Labelled photos from "Induk anak huruf di atas", an image-classification folder in muharismrgn/Lampung-Script-Classification. The possible labels are: ANG, BAN, BANG, BAR, BEE, CAN, CANG, CAR, CEE, DAN, DANG, DAR, DEE, GAN, GANG, GAR, GEE, GHAN, GHANG, GHAR, GHE, GHEE, GHE with diacritic, GHI, HAN, HANG, HAR, HEE, JAN, JANG, JAR, JEE, KAN, KANG, KAR, KEE, LAN, LANG, LAR, LEE, MAN, MANG, MAR, MEE, NAN, NANG, NAR, NEE, NGAN, NGANG, NGAR, NGE, NGEE, NGE with diacritic, NGI, NYAN, NYANG, NYAR, NYE, NYEE, NYE with diacritic, NYI, PAN, PANG, PAR, PEE, RAN, RANG, RAR, REE, SAN, SANG, SAR, SEE, TAN, TANG, TAR, TEE, WAN, WANG, WAR, WEE, YAN, YANG, YAR, YEE.

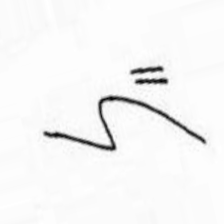
Label: LAN

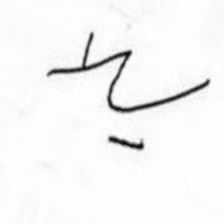
Label: NGANG

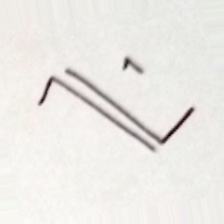
Label: GHEE

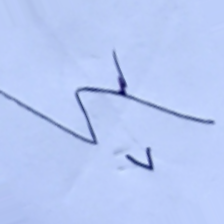
Label: NGEE

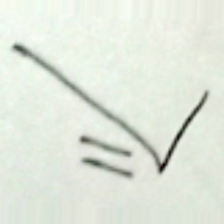
Label: GAN

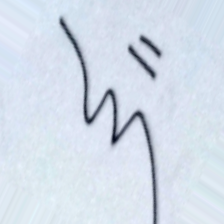
Label: NYAN
